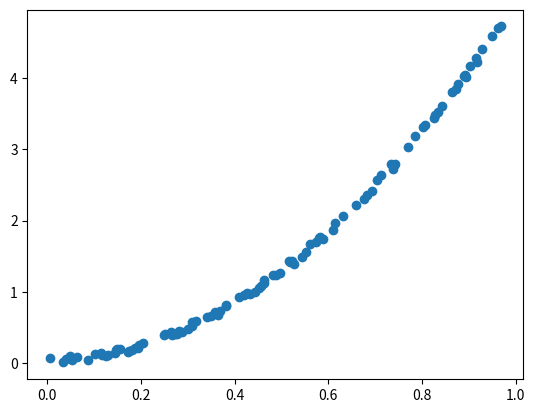

Here is the Python script that generated this plot:
import numpy as np
import matplotlib.pyplot as plt

N = 100
x = np.random.random(N)
y = 5*x**2 + 0.1*np.random.random(N)
plt.plot(x,y, 'o')
plt.show()

